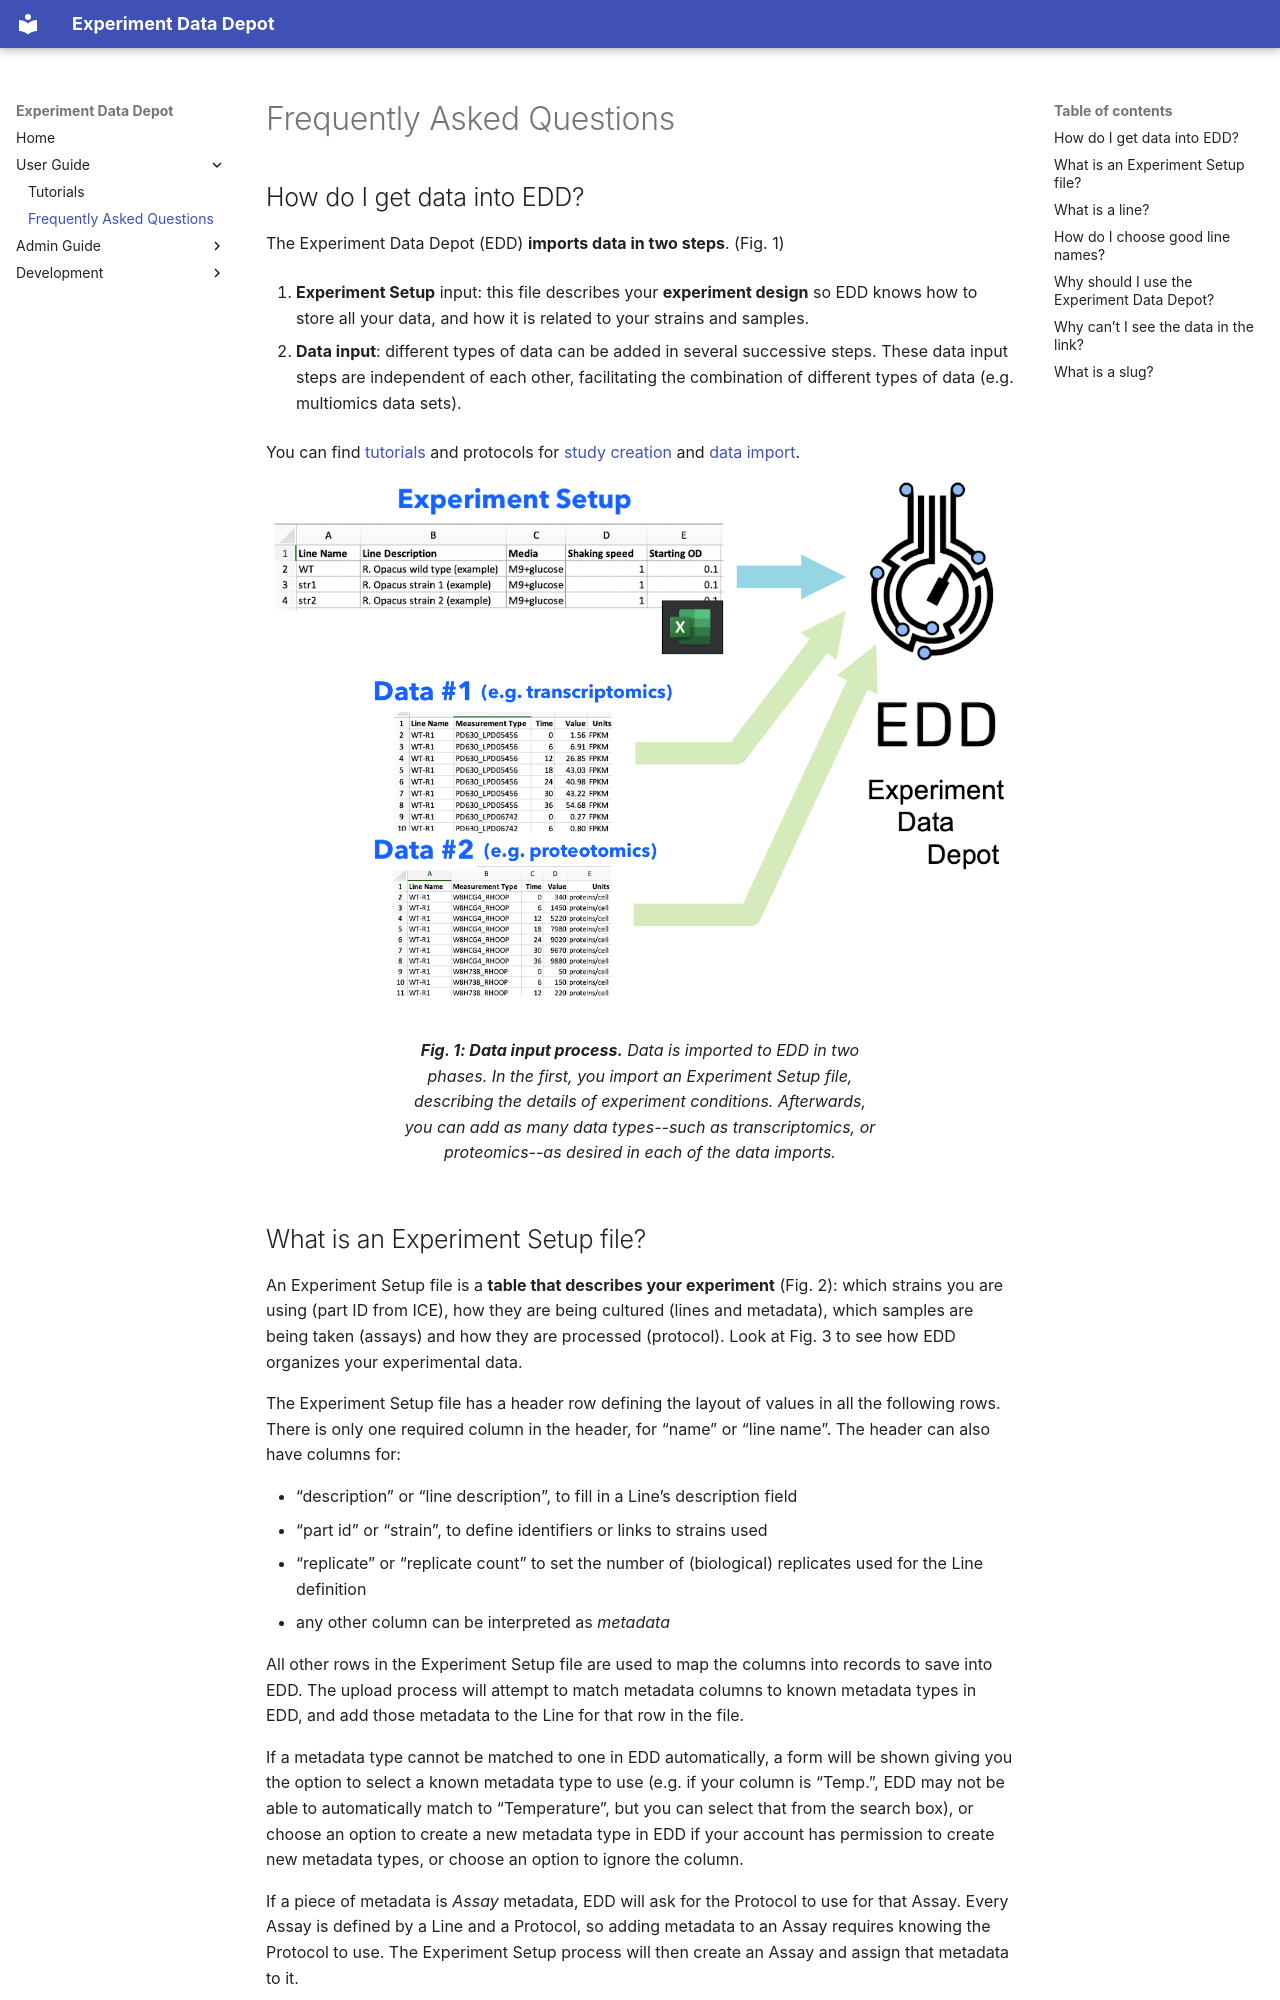

repository: JBEI/edd · page: FAQ/index.html · generator: mkdocs

# Frequently Asked Questions

## How do I get data into EDD?

The Experiment Data Depot (EDD) **imports data in two steps**. (Fig. 1)

1. **Experiment Setup** input: this file describes your **experiment design**
   so EDD knows how to store all your data, and how it is related to your
   strains and samples.

2. **Data input**: different types of data can be added in several successive
   steps. These data input steps are independent of each other, facilitating
   the combination of different types of data (e.g. multiomics data sets).

You can find [tutorials](Tutorials.md) and protocols for [study creation][1]
and [data import][2].

![Graphic showing spreadsheets with arrows pointing toward EDD logo](img/faq_fig1.png "Figure 1")

<figure class="figure">
  <figcaption class="figure-caption">
    <strong>Fig. 1: Data input process.</strong>
    Data is imported to EDD in two phases. In the first, you import an
    Experiment Setup file, describing the details of experiment conditions.
    Afterwards, you can add as many data types--such as transcriptomics, or
    proteomics--as desired in each of the data imports.
  </figcaption>
</figure>
